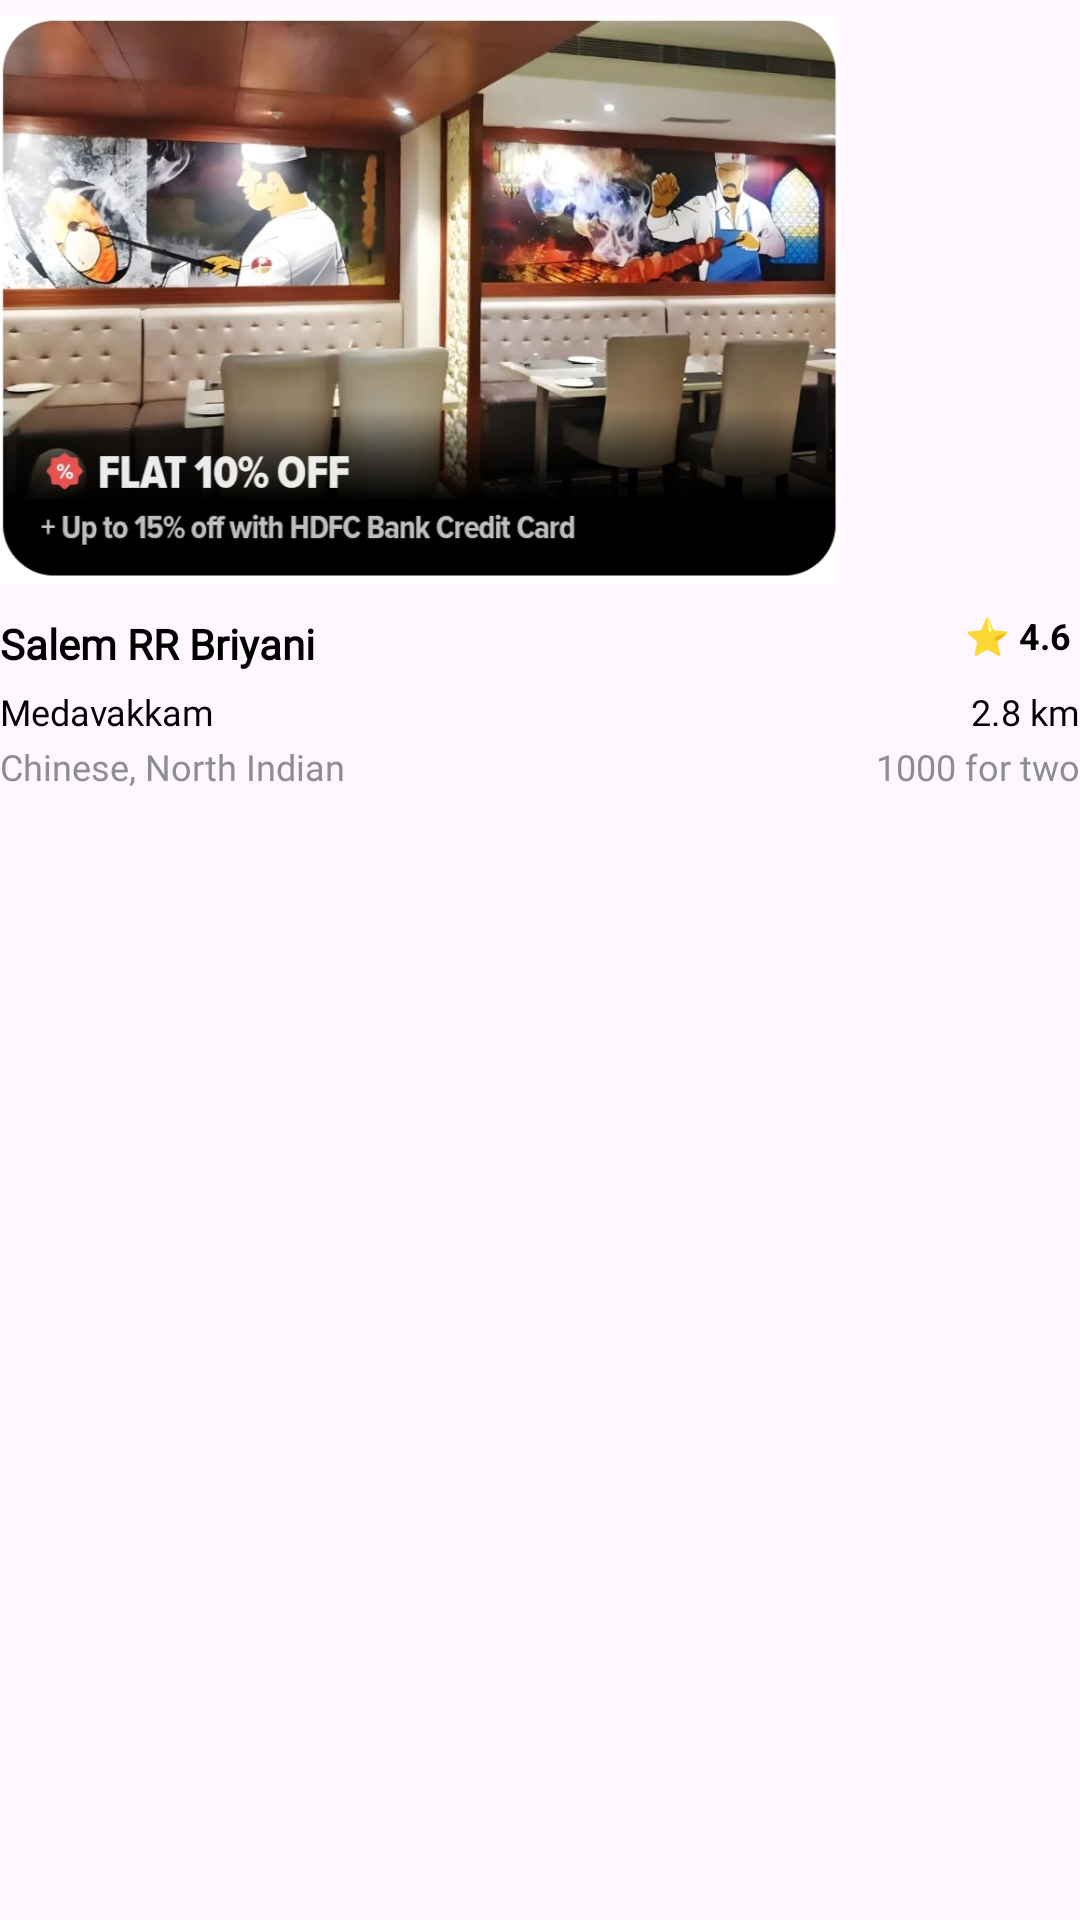

The Android layout XML behind this screen, and the referenced resources:
<!-- AndroidManifest.xml: application theme Theme.SwiggyCloneApp -->
<!-- res/layout/dineout_hori_card.xml -->
<?xml version="1.0" encoding="utf-8"?>
<LinearLayout
    xmlns:android="http://schemas.android.com/apk/res/android"
    android:layout_marginStart="10sp"
    android:layout_marginEnd="10sp"
    android:orientation="vertical"
    android:layout_width="wrap_content"
    android:layout_height="wrap_content">

    <ImageView
        android:id="@+id/iv_hotel"
        android:src="@drawable/dineout_hori_1"
        android:layout_width="280sp"
        android:layout_height="200sp">
    </ImageView>

    <RelativeLayout
        android:layout_width="match_parent"
        android:layout_height="wrap_content">

        <TextView
            android:id="@+id/tv_hotel_name"
            android:layout_alignParentStart="true"
            android:paddingTop="5sp"
            android:layout_width="match_parent"
            android:layout_height="wrap_content"
            android:gravity="start"
            android:text="Salem RR Briyani"
            android:textSize="14sp"
            android:textColor="@color/black"
            android:textStyle="bold"
            android:fontFamily="@font/swiggy_font_medium"
            android:maxLines="1"
            android:ellipsize="end">
        </TextView>

        <LinearLayout
            android:layout_alignParentEnd="true"
            android:gravity="start"
            android:layout_centerVertical="true"
            android:layout_width="wrap_content"
            android:layout_height="wrap_content">

            <TextView
                android:layout_width="wrap_content"
                android:layout_height="wrap_content"
                android:textSize="12sp"
                android:text="⭐">
            </TextView>

            <TextView
                android:id="@+id/tv_hotel_rating"
                android:layout_width="wrap_content"
                android:layout_height="wrap_content"
                android:paddingLeft="3sp"
                android:paddingRight="3sp"
                android:layout_gravity="center"
                android:textColor="@color/black"
                android:textStyle="bold"
                android:textSize="12sp"
                android:text="4.6">
            </TextView>
        </LinearLayout>

    </RelativeLayout>

    <RelativeLayout
        android:layout_width="match_parent"
        android:layout_height="wrap_content">

        <TextView
            android:id="@+id/tv_hotel_location"
            android:layout_alignParentStart="true"
            android:paddingTop="5sp"
            android:layout_width="wrap_content"
            android:layout_height="wrap_content"
            android:gravity="start"
            android:textColor="@color/black"
            android:text="Medavakkam"
            android:textSize="12sp"
            android:fontFamily="@font/swiggy_font_light"
            android:maxLines="1"
            android:ellipsize="end">
        </TextView>

        <TextView
            android:id="@+id/tv_hotel_distance"
            android:layout_alignParentEnd="true"
            android:paddingTop="5sp"
            android:layout_width="wrap_content"
            android:layout_height="wrap_content"
            android:gravity="start"
            android:textColor="@color/black"
            android:text="2.8 km"
            android:textSize="12sp"
            android:fontFamily="@font/swiggy_font_light"
            android:maxLines="1"
            android:ellipsize="end">
        </TextView>


    </RelativeLayout>

    <RelativeLayout
        android:paddingTop="2sp"
        android:layout_width="match_parent"
        android:layout_height="wrap_content">

        <TextView
            android:id="@+id/tv_hotel_type"
            android:layout_alignParentStart="true"
            android:layout_width="wrap_content"
            android:layout_height="wrap_content"
            android:gravity="start"
            android:textColor="@color/grey"
            android:text="Chinese, North Indian"
            android:textSize="12sp"
            android:fontFamily="@font/swiggy_font_light"
            android:maxLines="1"
            android:ellipsize="end">
        </TextView>

        <TextView
            android:id="@+id/tv_hotel_price"
            android:layout_alignParentEnd="true"
            android:layout_width="wrap_content"
            android:layout_height="wrap_content"
            android:gravity="start"
            android:textColor="@color/grey"
            android:text="1000 for two"
            android:textSize="12sp"
            android:fontFamily="@font/swiggy_font_light"
            android:maxLines="1"
            android:ellipsize="end">
        </TextView>


    </RelativeLayout>

</LinearLayout>
<!-- resources referenced by this layout -->
<resources>
  <color name="black">#FF000000</color>
  <color name="grey">#8D8E91</color>
  <!-- drawable dineout_hori_1: jpg bitmap (drawable, 182261 bytes) -->
  <style name="Theme.SwiggyCloneApp" parent="Base.Theme.SwiggyCloneApp" />
  <style name="Base.Theme.SwiggyCloneApp" parent="Theme.Material3.DayNight.NoActionBar">
          
          
          
          <item name="colorPrimary">@color/white</item>
          <item name="android:statusBarColor">@android:color/white</item>
          <item name="android:windowLightStatusBar">true</item>
          <item name="android:navigationBarColor">@color/white</item>
      </style>
  <color name="white">#FFFFFFFF</color>
</resources>
